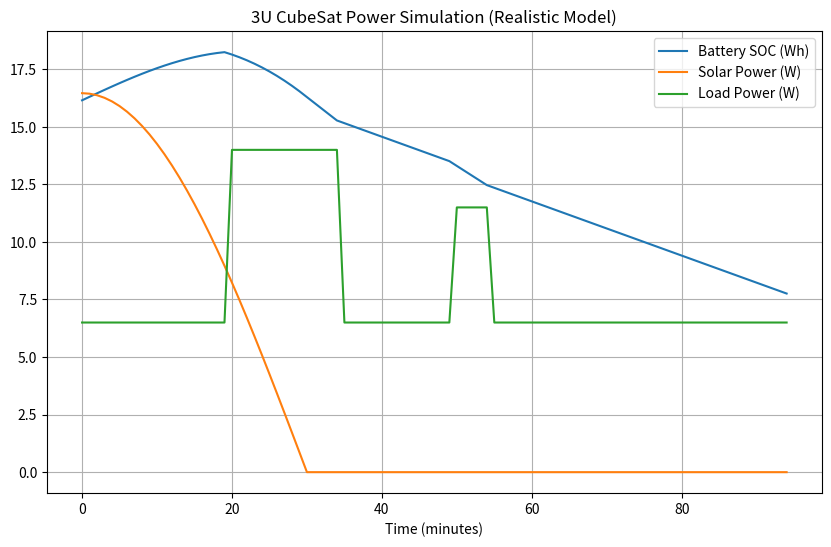

Source code (Python):
import numpy as np
import matplotlib.pyplot as plt

# =========================
# ORBIT PARAMETERS
# =========================
orbit_period_min = 95
dt = 1  # minute resolution
t = np.arange(0, orbit_period_min, dt)

sunlight_duration = 60  # min
eclipse_duration = orbit_period_min - sunlight_duration

# =========================
# SOLAR ARRAY MODEL
# =========================
solar_flux = 1361  # W/m^2
area = 0.06  # m^2 (3U body-mounted estimate)
efficiency = 0.28
degradation = 0.80
system_loss = 0.90

P_max = solar_flux * area * efficiency * degradation * system_loss

# =========================
# BATTERY MODEL
# =========================
battery_capacity_Wh = 20
battery_energy = 0.8 * battery_capacity_Wh
battery_efficiency = 0.92

# =========================
# LOAD MODEL (REALISTIC MODES)
# =========================

def in_sunlight(time):
    return time < sunlight_duration

def get_load(time):
    # Always-on systems
    base = 2 + 3 + 1  # OBC + ADCS + idle comms

    # Communication window
    if 20 <= time < 35:
        comms = 8
    else:
        comms = 0.5

    # Payload duty cycle
    if 50 <= time < 55:
        payload = 5
    else:
        payload = 0

    return base + comms + payload

# =========================
# SOLAR INCIDENCE MODEL
# =========================
def solar_incidence_factor(time):
    if not in_sunlight(time):
        return 0

    # simple cosine variation over sunlight period
    angle = (time / sunlight_duration) * np.pi
    return max(0, np.cos(angle))

# =========================
# STORAGE
# =========================
soc = []
solar_trace = []
load_trace = []

# =========================
# SIMULATION LOOP
# =========================
for i in t:

    if in_sunlight(i):
        solar = P_max * solar_incidence_factor(i)
    else:
        solar = 0

    load = get_load(i)

    # energy over timestep (Wh)
    net = (solar - load) * (dt / 60)

    # battery update with efficiency
    if net > 0:
        battery_energy += net * battery_efficiency
    else:
        battery_energy += net / battery_efficiency

    # clamp
    battery_energy = max(0, min(battery_capacity_Wh, battery_energy))

    soc.append(battery_energy)
    solar_trace.append(solar)
    load_trace.append(load)

# =========================
# RESULTS
# =========================
plt.figure(figsize=(10,6))

plt.plot(t, soc, label="Battery SOC (Wh)")
plt.plot(t, solar_trace, label="Solar Power (W)")
plt.plot(t, load_trace, label="Load Power (W)")

plt.xlabel("Time (minutes)")
plt.title("3U CubeSat Power Simulation (Realistic Model)")
plt.grid()
plt.legend()

plt.show()

# =========================
# METRICS
# =========================
print("Max Battery:", max(soc))
print("Min Battery:", min(soc))
print("End Battery:", soc[-1])
